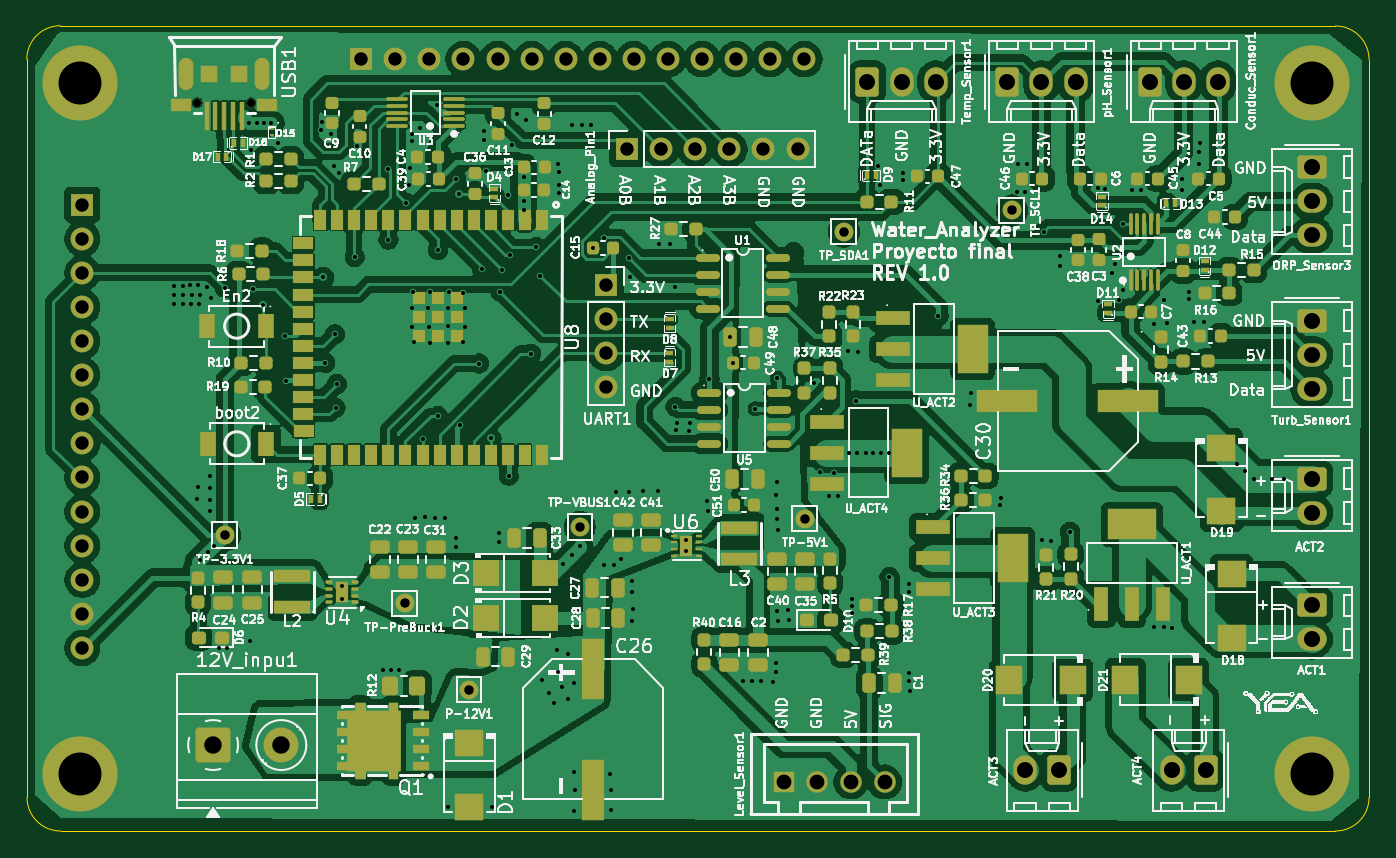
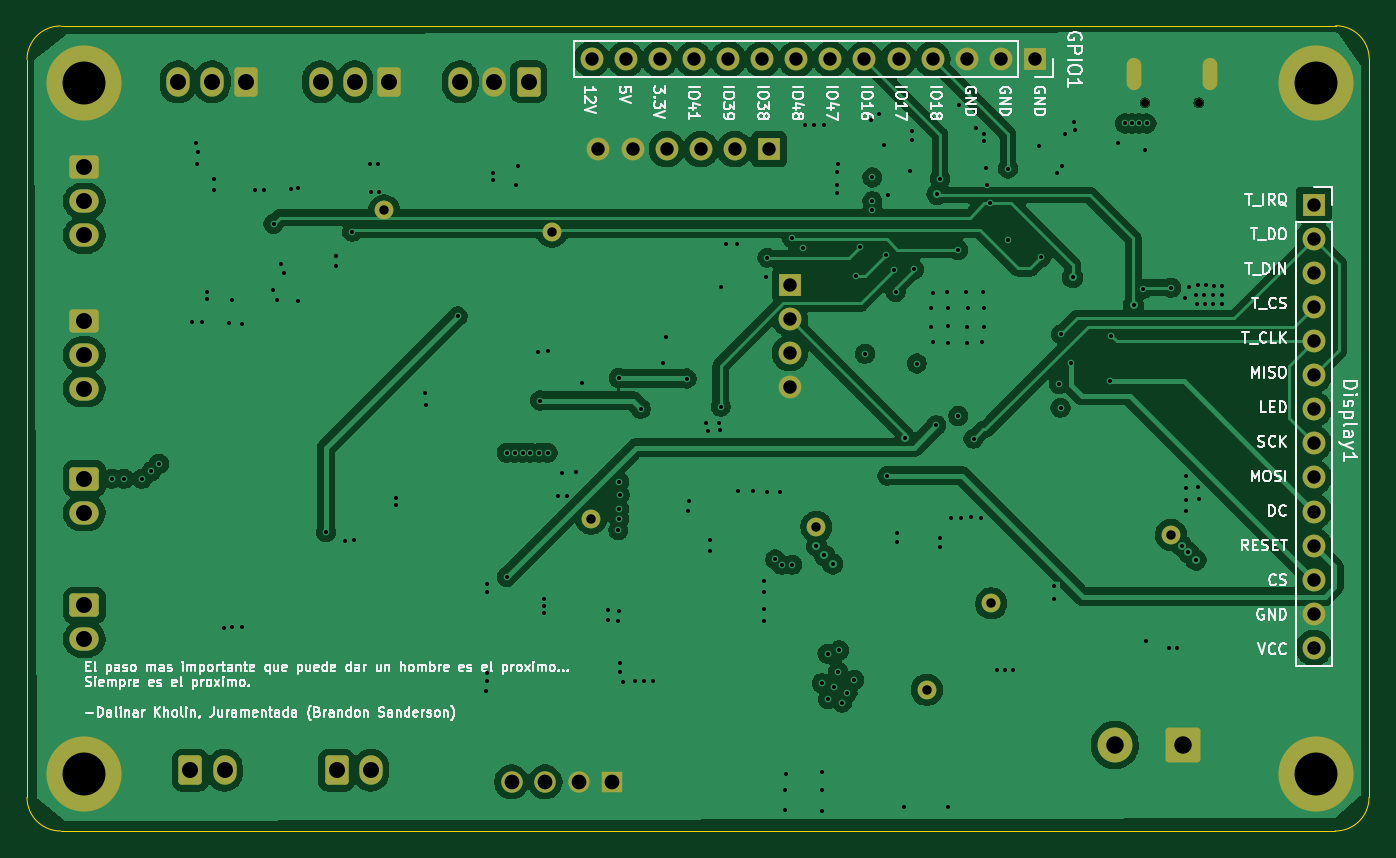
Circuit board: 13 layer files. Board 100.0 x 60.0 mm.
- bottom_copper: PF_Contro_PCB-B_Cu.gbr (171223 bytes)
- bottom_mask: PF_Contro_PCB-B_Mask.gbr (4639 bytes)
- paste: PF_Contro_PCB-B_Paste.gbr (456 bytes)
- bottom_silk: PF_Contro_PCB-B_Silkscreen.gbr (114403 bytes)
- outline: PF_Contro_PCB-Edge_Cuts.gbr (1000 bytes)
- top_copper: PF_Contro_PCB-F_Cu.gbr (337916 bytes)
- top_mask: PF_Contro_PCB-F_Mask.gbr (19096 bytes)
- paste: PF_Contro_PCB-F_Paste.gbr (15506 bytes)
- top_silk: PF_Contro_PCB-F_Silkscreen.gbr (381534 bytes)
- inner_copper: PF_Contro_PCB-In1_Cu.gbr (205119 bytes)
- inner_copper: PF_Contro_PCB-In2_Cu.gbr (47979 bytes)
- drill: PF_Contro_PCB-NPTH.drl (269 bytes)
- drill: PF_Contro_PCB-PTH.drl (6321 bytes)

=== bottom_copper: PF_Contro_PCB-B_Cu.gbr (171223 bytes, source omitted) ===
=== bottom_mask: PF_Contro_PCB-B_Mask.gbr ===
%TF.GenerationSoftware,KiCad,Pcbnew,9.0.0*%
%TF.CreationDate,2026-11-09T12:35:04-04:00*%
%TF.ProjectId,PF_Contro_PCB,50465f43-6f6e-4747-926f-5f5043422e6b,rev?*%
%TF.SameCoordinates,Original*%
%TF.FileFunction,Soldermask,Bot*%
%TF.FilePolarity,Negative*%
%FSLAX46Y46*%
G04 Gerber Fmt 4.6, Leading zero omitted, Abs format (unit mm)*
G04 Created by KiCad (PCBNEW 9.0.0) date 2026-11-09 12:35:04*
%MOMM*%
%LPD*%
G01*
G04 APERTURE LIST*
G04 Aperture macros list*
%AMRoundRect*
0 Rectangle with rounded corners*
0 $1 Rounding radius*
0 $2 $3 $4 $5 $6 $7 $8 $9 X,Y pos of 4 corners*
0 Add a 4 corners polygon primitive as box body*
4,1,4,$2,$3,$4,$5,$6,$7,$8,$9,$2,$3,0*
0 Add four circle primitives for the rounded corners*
1,1,$1+$1,$2,$3*
1,1,$1+$1,$4,$5*
1,1,$1+$1,$6,$7*
1,1,$1+$1,$8,$9*
0 Add four rect primitives between the rounded corners*
20,1,$1+$1,$2,$3,$4,$5,0*
20,1,$1+$1,$4,$5,$6,$7,0*
20,1,$1+$1,$6,$7,$8,$9,0*
20,1,$1+$1,$8,$9,$2,$3,0*%
G04 Aperture macros list end*
%ADD10C,1.400000*%
%ADD11C,5.600000*%
%ADD12RoundRect,0.250000X0.620000X0.845000X-0.620000X0.845000X-0.620000X-0.845000X0.620000X-0.845000X0*%
%ADD13O,1.740000X2.190000*%
%ADD14C,0.600000*%
%ADD15O,1.100000X2.400000*%
%ADD16RoundRect,0.250000X-0.845000X0.620000X-0.845000X-0.620000X0.845000X-0.620000X0.845000X0.620000X0*%
%ADD17O,2.190000X1.740000*%
%ADD18RoundRect,0.250000X-0.620000X-0.845000X0.620000X-0.845000X0.620000X0.845000X-0.620000X0.845000X0*%
%ADD19R,1.700000X1.700000*%
%ADD20O,1.700000X1.700000*%
%ADD21R,1.524000X1.600000*%
%ADD22C,1.600000*%
%ADD23RoundRect,0.250000X-1.050000X-1.050000X1.050000X-1.050000X1.050000X1.050000X-1.050000X1.050000X0*%
%ADD24C,2.600000*%
G04 APERTURE END LIST*
D10*
%TO.C,TP-5V1*%
X207970000Y-126720000D03*
%TD*%
%TO.C,TP_SCL1*%
X223375000Y-103760000D03*
%TD*%
D11*
%TO.C,REF\u002A\u002A*%
X245750000Y-145750000D03*
%TD*%
D10*
%TO.C,P-12V1*%
X182960000Y-139460000D03*
%TD*%
D12*
%TO.C,ACT4*%
X237810000Y-145450000D03*
D13*
X235270000Y-145450000D03*
%TD*%
D10*
%TO.C,TP_SDA1*%
X210885000Y-105330000D03*
%TD*%
%TO.C,TP-3.3V1*%
X164770000Y-127930000D03*
%TD*%
D14*
%TO.C,USB1*%
X166700000Y-95740000D03*
X162700000Y-95740000D03*
D15*
X167520000Y-93630000D03*
X161880000Y-93630000D03*
%TD*%
D16*
%TO.C,ORP_Sensor3*%
X245710000Y-100540000D03*
D17*
X245710000Y-103080000D03*
X245710000Y-105620000D03*
%TD*%
D10*
%TO.C,TP-PreBuck1*%
X178160000Y-133020000D03*
%TD*%
D18*
%TO.C,Temp_Sensor1*%
X212620000Y-94180000D03*
D13*
X215160000Y-94180000D03*
X217700000Y-94180000D03*
%TD*%
D11*
%TO.C,REF\u002A\u002A*%
X245750000Y-94250000D03*
%TD*%
D12*
%TO.C,ACT3*%
X226910000Y-145450000D03*
D13*
X224370000Y-145450000D03*
%TD*%
D16*
%TO.C,Turb_Sensor1*%
X245710000Y-111970000D03*
D17*
X245710000Y-114510000D03*
X245710000Y-117050000D03*
%TD*%
D18*
%TO.C,pH_Sensor1*%
X223040000Y-94180000D03*
D13*
X225580000Y-94180000D03*
X228120000Y-94180000D03*
%TD*%
D19*
%TO.C,Analog_Pin1*%
X194715000Y-99195000D03*
D20*
X197255000Y-99195000D03*
X199795000Y-99195000D03*
X202335000Y-99195000D03*
X204875000Y-99195000D03*
X207415000Y-99195000D03*
%TD*%
D19*
%TO.C,UART1*%
X193150000Y-109300000D03*
D20*
X193150000Y-111840000D03*
X193150000Y-114380000D03*
X193150000Y-116920000D03*
%TD*%
D21*
%TO.C,Level_Sensor1*%
X206390000Y-146325000D03*
D22*
X208890000Y-146325000D03*
X211390000Y-146325000D03*
X213890000Y-146325000D03*
%TD*%
D10*
%TO.C,TP-VBUS1*%
X191185000Y-127330000D03*
%TD*%
D18*
%TO.C,Conduc_Sensor1*%
X233650000Y-94180000D03*
D13*
X236190000Y-94180000D03*
X238730000Y-94180000D03*
%TD*%
D16*
%TO.C,ACT2*%
X245710000Y-123740000D03*
D17*
X245710000Y-126280000D03*
%TD*%
D23*
%TO.C,12V_inpu1*%
X163880000Y-143580000D03*
D24*
X168960000Y-143580000D03*
%TD*%
D11*
%TO.C,REF\u002A\u002A*%
X154000000Y-145750000D03*
%TD*%
D16*
%TO.C,ACT1*%
X245710000Y-133170000D03*
D17*
X245710000Y-135710000D03*
%TD*%
D11*
%TO.C,REF\u002A\u002A*%
X154000000Y-94250000D03*
%TD*%
D19*
%TO.C,GPIO1*%
X174903250Y-92480000D03*
D20*
X177443250Y-92480000D03*
X179983250Y-92480000D03*
X182523250Y-92480000D03*
X185063250Y-92480000D03*
X187603250Y-92480000D03*
X190143250Y-92480000D03*
X192683250Y-92480000D03*
X195223250Y-92480000D03*
X197763250Y-92480000D03*
X200303250Y-92480000D03*
X202843250Y-92480000D03*
X205383250Y-92480000D03*
X207923250Y-92480000D03*
%TD*%
D19*
%TO.C,Display1*%
X154140000Y-103330000D03*
D20*
X154140000Y-105870000D03*
X154140000Y-108410000D03*
X154140000Y-110950000D03*
X154140000Y-113490000D03*
X154140000Y-116030000D03*
X154140000Y-118570000D03*
X154140000Y-121110000D03*
X154140000Y-123650000D03*
X154140000Y-126190000D03*
X154140000Y-128730000D03*
X154140000Y-131270000D03*
X154140000Y-133810000D03*
X154140000Y-136350000D03*
%TD*%
M02*

=== paste: PF_Contro_PCB-B_Paste.gbr ===
%TF.GenerationSoftware,KiCad,Pcbnew,9.0.0*%
%TF.CreationDate,2026-11-09T12:35:04-04:00*%
%TF.ProjectId,PF_Contro_PCB,50465f43-6f6e-4747-926f-5f5043422e6b,rev?*%
%TF.SameCoordinates,Original*%
%TF.FileFunction,Paste,Bot*%
%TF.FilePolarity,Positive*%
%FSLAX46Y46*%
G04 Gerber Fmt 4.6, Leading zero omitted, Abs format (unit mm)*
G04 Created by KiCad (PCBNEW 9.0.0) date 2026-11-09 12:35:04*
%MOMM*%
%LPD*%
G01*
G04 APERTURE LIST*
G04 APERTURE END LIST*
M02*

=== bottom_silk: PF_Contro_PCB-B_Silkscreen.gbr (114403 bytes, source omitted) ===
=== outline: PF_Contro_PCB-Edge_Cuts.gbr ===
%TF.GenerationSoftware,KiCad,Pcbnew,9.0.0*%
%TF.CreationDate,2026-11-09T12:35:04-04:00*%
%TF.ProjectId,PF_Contro_PCB,50465f43-6f6e-4747-926f-5f5043422e6b,rev?*%
%TF.SameCoordinates,Original*%
%TF.FileFunction,Profile,NP*%
%FSLAX46Y46*%
G04 Gerber Fmt 4.6, Leading zero omitted, Abs format (unit mm)*
G04 Created by KiCad (PCBNEW 9.0.0) date 2026-11-09 12:35:04*
%MOMM*%
%LPD*%
G01*
G04 APERTURE LIST*
%TA.AperFunction,Profile*%
%ADD10C,0.050000*%
%TD*%
G04 APERTURE END LIST*
D10*
X150000000Y-92500000D02*
G75*
G02*
X152500000Y-90000000I2500000J0D01*
G01*
X247482200Y-149982233D02*
X152517800Y-149982233D01*
X152500000Y-90000000D02*
X247482233Y-90017768D01*
X249982233Y-147482233D02*
G75*
G02*
X247482233Y-149982233I-2500033J33D01*
G01*
X152517767Y-149982233D02*
G75*
G02*
X150017767Y-147482233I33J2500033D01*
G01*
X249982233Y-92517800D02*
X249982233Y-147482200D01*
X150017767Y-147482200D02*
X150000000Y-92500000D01*
X247482233Y-90017767D02*
G75*
G02*
X249982233Y-92517767I-33J-2500033D01*
G01*
M02*

=== top_copper: PF_Contro_PCB-F_Cu.gbr (337916 bytes, source omitted) ===
=== top_mask: PF_Contro_PCB-F_Mask.gbr (19096 bytes, source omitted) ===
=== paste: PF_Contro_PCB-F_Paste.gbr (15506 bytes, source omitted) ===
=== top_silk: PF_Contro_PCB-F_Silkscreen.gbr (381534 bytes, source omitted) ===
=== inner_copper: PF_Contro_PCB-In1_Cu.gbr (205119 bytes, source omitted) ===
=== inner_copper: PF_Contro_PCB-In2_Cu.gbr (47979 bytes, source omitted) ===
=== drill: PF_Contro_PCB-NPTH.drl ===
M48
; DRILL file {KiCad 9.0.0} date 2026-11-09T12:35:01-0400
; FORMAT={-:-/ absolute / metric / decimal}
; #@! TF.CreationDate,2026-11-09T12:35:01-04:00
; #@! TF.GenerationSoftware,Kicad,Pcbnew,9.0.0
; #@! TF.FileFunction,NonPlated,1,4,NPTH
FMAT,2
METRIC
%
G90
G05
M30

=== drill: PF_Contro_PCB-PTH.drl (6321 bytes, source omitted) ===
